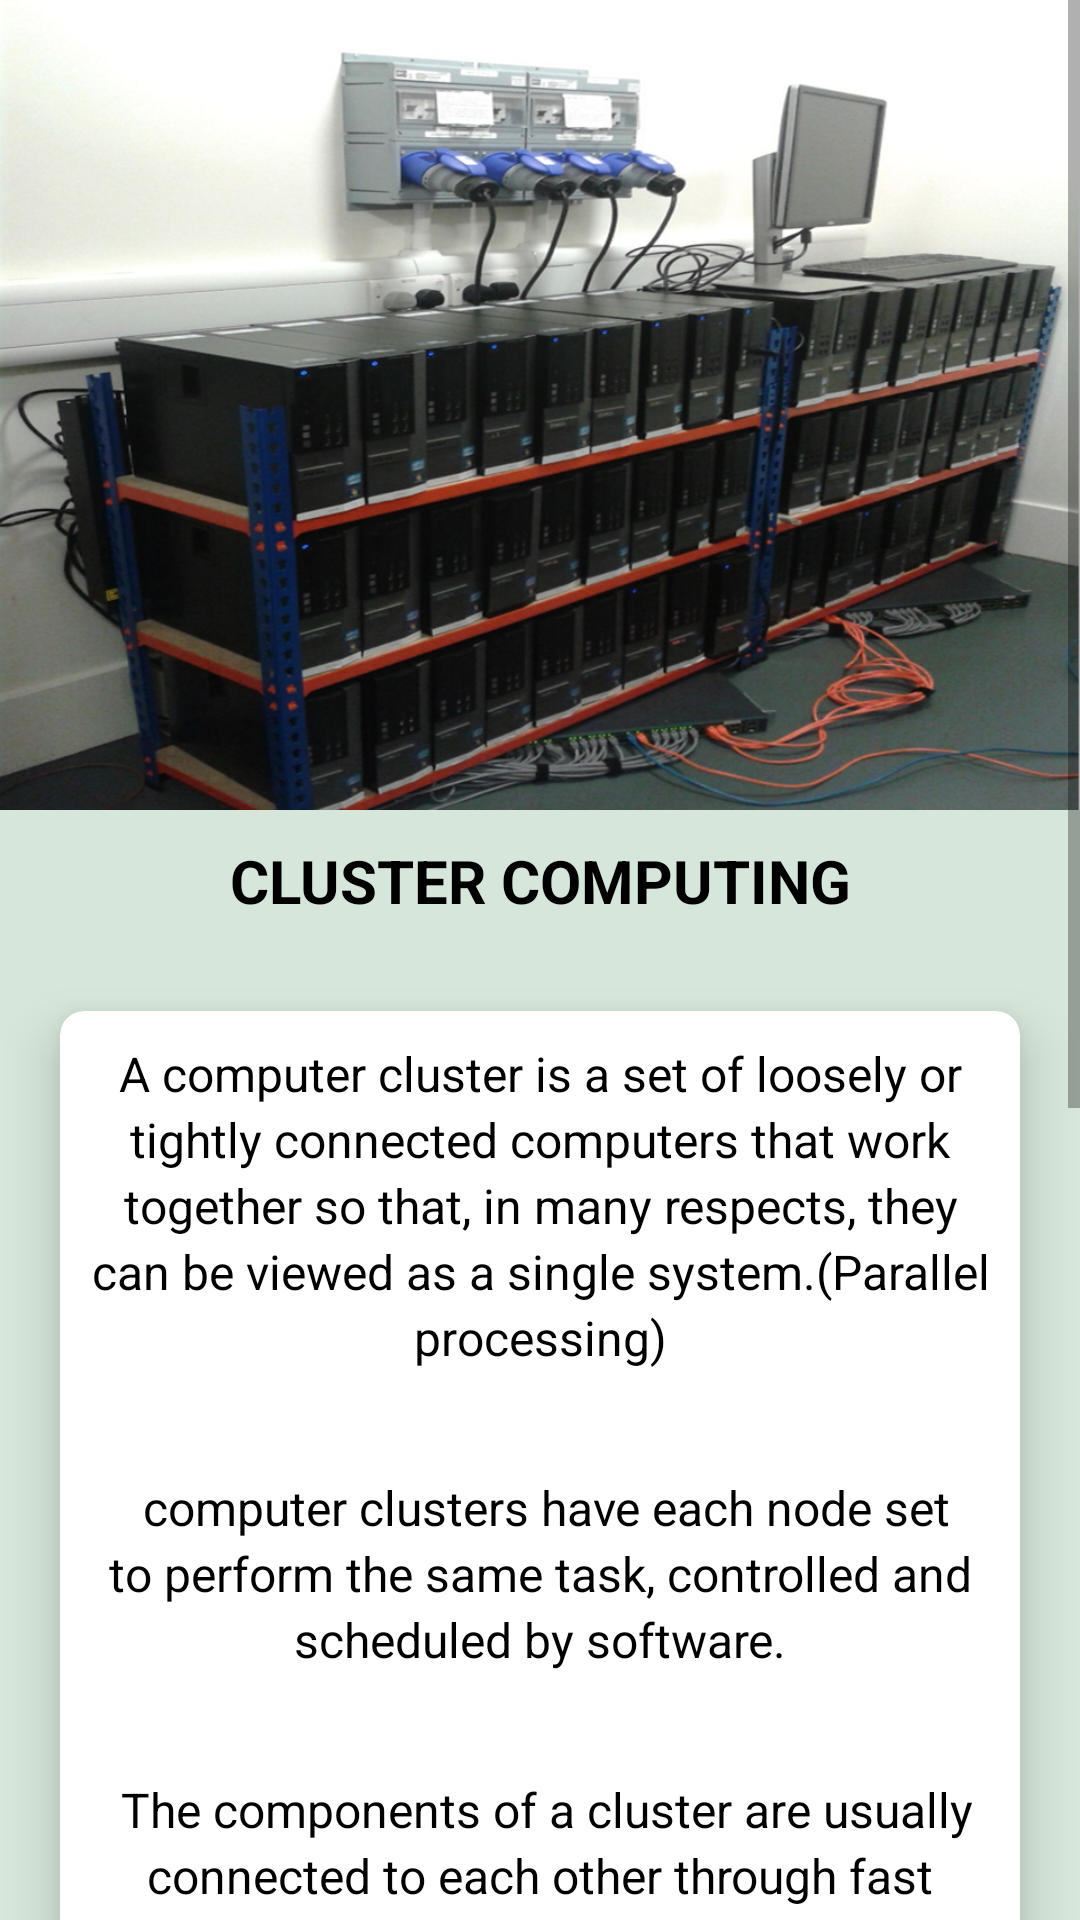

Here is an Android app screen rendered from its layout file. Give the layout XML and the strings, colors and styles it references.
<!-- AndroidManifest.xml: application theme AppTheme -->
<!-- res/layout/activity_topic15.xml -->
<?xml version="1.0" encoding="utf-8"?>
<ScrollView xmlns:android="http://schemas.android.com/apk/res/android"
    xmlns:app="http://schemas.android.com/apk/res-auto"
    xmlns:tools="http://schemas.android.com/tools"
    android:layout_width="match_parent"
    android:layout_height="match_parent"
    tools:context=".topic15"
    android:background="@color/silver">

    <RelativeLayout
        android:layout_width="match_parent"
        android:layout_height="wrap_content">

        <ImageView
            android:id="@+id/img"
            android:layout_width="match_parent"
            android:layout_height="wrap_content"
            android:src="@drawable/cluster_computing"
            android:adjustViewBounds="true"/>

        <TextView
            android:id="@+id/title"
            android:layout_below="@+id/img"
            android:layout_width="match_parent"
            android:layout_height="wrap_content"
            android:text="CLUSTER COMPUTING"
            android:textSize="20dp"
            android:layout_marginTop="10dp"
            android:layout_marginBottom="10dp"
            android:textStyle="bold"
            android:textAlignment="center"
            android:textColor="#000000"/>

        <android.support.v7.widget.CardView
            android:layout_below="@id/title"
            android:layout_width="match_parent"
            android:layout_height="wrap_content"
            android:layout_margin="20dp"
            app:cardCornerRadius="8dp"
            app:cardElevation="10dp">

            <LinearLayout
                android:layout_below="@+id/title"
                android:layout_width="match_parent"
                android:layout_height="wrap_content"
                android:orientation="vertical">


                <TextView
                    android:padding="10dp"
                    android:lineSpacingExtra="3dp"
                    android:textSize="16dp"
                    android:layout_width="match_parent"
                    android:layout_height="wrap_content"
                    android:text="A computer cluster is a set of loosely or tightly connected computers that work together so that,
in many respects, they can be viewed as a single system.(Parallel processing)"
                    android:textColor="@color/black"
                    android:textAlignment="center"/>

                <TextView
                    android:padding="10dp"
                    android:lineSpacingExtra="3dp"
                    android:textSize="16dp"
                    android:layout_width="match_parent"
                    android:layout_height="wrap_content"
                    android:layout_marginTop="15dp"
                    android:text="
computer clusters have each node set to perform the same task, controlled and scheduled by
software."
                    android:textColor="@color/black"
                    android:textAlignment="center"/>

                <TextView
                    android:padding="10dp"
                    android:lineSpacingExtra="3dp"
                    android:textSize="16dp"
                    android:layout_marginTop="15dp"
                    android:layout_width="match_parent"
                    android:layout_height="wrap_content"
                    android:text="
The components of a cluster are usually connected to each other through fast local area networks,
with each node (computer used as a server) running its own instance of an operating system."
                    android:textColor="@color/black"
                    android:textAlignment="center"/>

                <TextView
                    android:padding="10dp"
                    android:lineSpacingExtra="3dp"
                    android:textSize="16dp"
                    android:layout_width="match_parent"
                    android:layout_height="wrap_content"
                    android:text="
In most circumstances, all of the nodes use the same hardware[better source needed] and the
same operating system, although in some setups (e.g. using Open Source Cluster Application
Resources (OSCAR)), different operating systems can be used on each computer, or different
hardware."
                    android:textColor="@color/black"
                    android:layout_marginTop="15dp"
                    android:textAlignment="center"/>

                <TextView
                    android:padding="10dp"
                    android:lineSpacingExtra="3dp"
                    android:textSize="16dp"
                    android:layout_marginTop="15dp"
                    android:layout_width="match_parent"
                    android:layout_height="wrap_content"
                    android:text="
Clusters are usually deployed to improve performance and availability over that of a single
computer, while typically being much more cost-effective than single computers of comparable
speed or availability."
                    android:textColor="@color/black"
                    android:textAlignment="center"/>
            </LinearLayout>

        </android.support.v7.widget.CardView>

    </RelativeLayout>

</ScrollView>
<!-- resources referenced by this layout -->
<resources>
  <color name="black">#000000</color>
  <color name="silver">#d6e6da</color>
  <!-- drawable cluster_computing: png bitmap (drawable, 995590 bytes) -->
  <style name="AppTheme" parent="Theme.AppCompat.Light.DarkActionBar">
          
          <item name="windowActionBar">false</item>
          <item name="windowNoTitle">true</item>
  
          <item name="colorPrimary">@color/colorPrimary</item>
          <item name="colorPrimaryDark">@color/dodger_blue</item>
          <item name="colorAccent">@color/colorAccent</item>
      </style>
  <color name="colorPrimary">#3F51B5</color>
  <color name="dodger_blue">#1874CD</color>
  <color name="colorAccent">#FF4081</color>
</resources>
